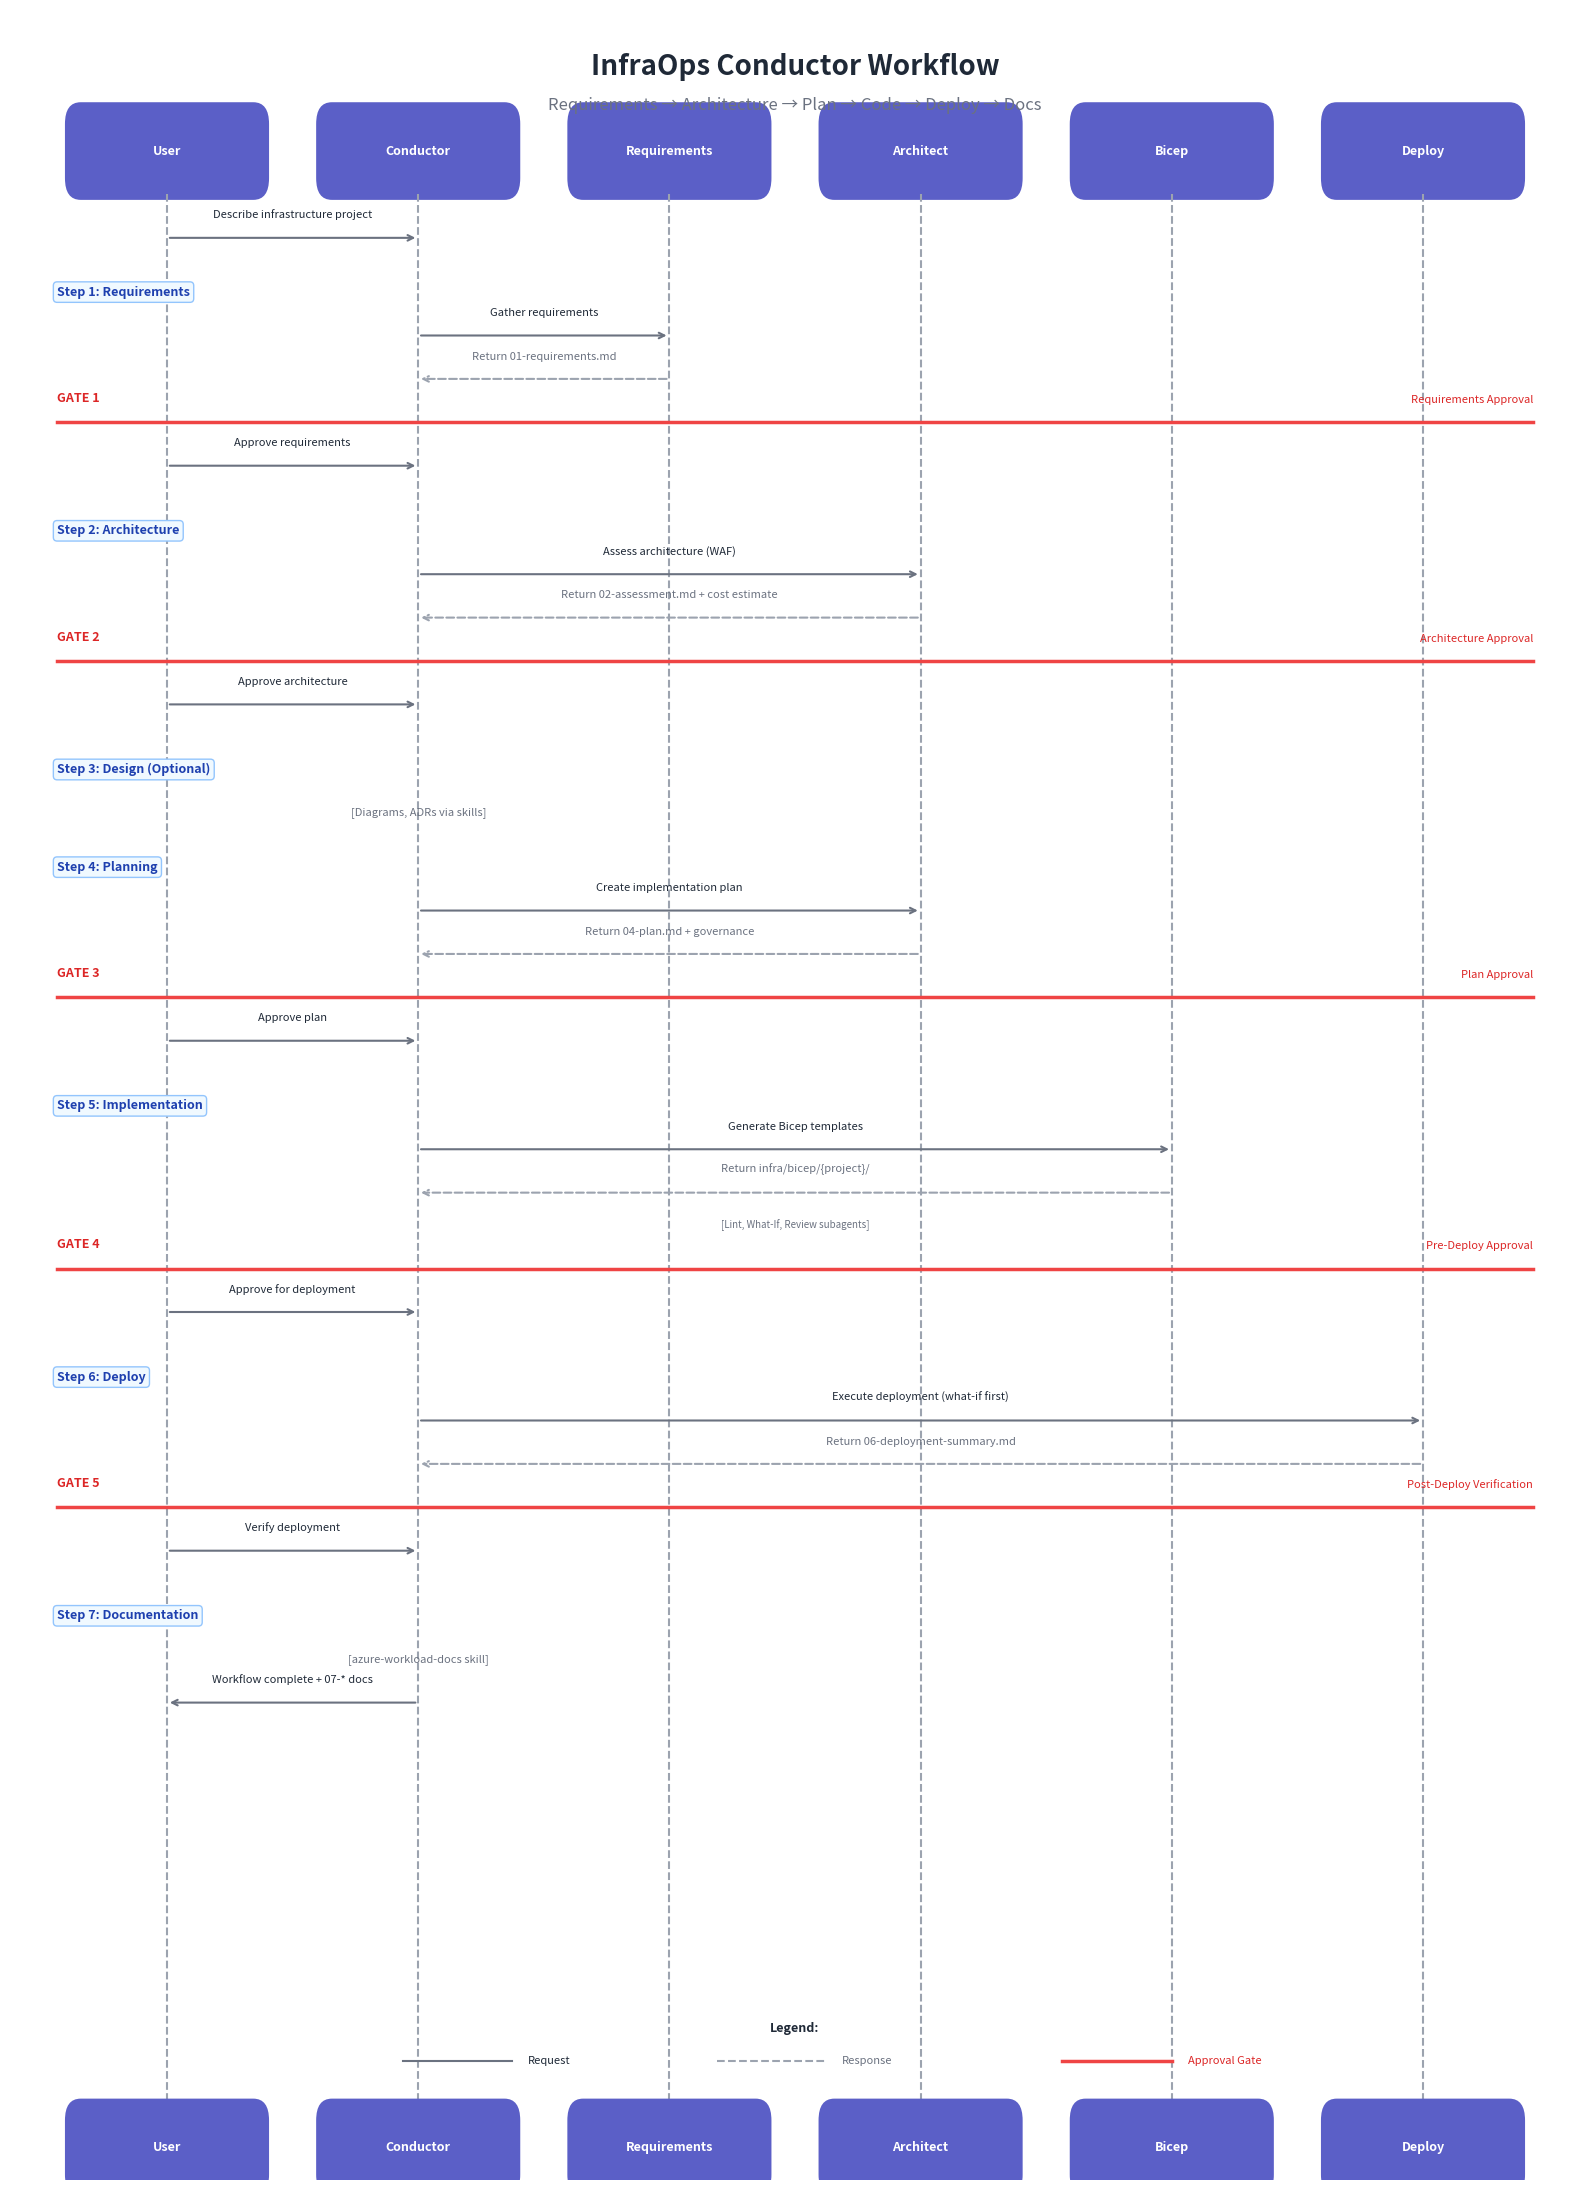

The matplotlib source for this figure: (Note: this script raises an exception after producing the figure.)
#!/usr/bin/env python3
"""
Agent Workflow Sequence Diagram
Generates a sequence diagram showing the InfraOps Conductor workflow with all 5 gates.

[redacted]
"""

import matplotlib.pyplot as plt
from matplotlib.patches import FancyBboxPatch

# Configuration
FIGSIZE = (16, 22)
DPI = 150
BACKGROUND = '#FFFFFF'
HEADER_COLOR = '#5B5FC7'
HEADER_TEXT = '#FFFFFF'
ARROW_COLOR = '#6B7280'
DASHED_COLOR = '#9CA3AF'
GATE_LINE = '#EF4444'
TEXT_COLOR = '#1F2937'
STEP_BG = '#F0F9FF'

# Actors (x-positions)
ACTORS = {
    'User': 0.10,
    'Conductor': 0.26,
    'Requirements': 0.42,
    'Architect': 0.58,
    'Bicep': 0.74,
    'Deploy': 0.90
}

def create_sequence_diagram():
    """Create the agent workflow sequence diagram with all 5 gates."""
    fig, ax = plt.subplots(1, 1, figsize=FIGSIZE, dpi=DPI)
    fig.patch.set_facecolor(BACKGROUND)
    ax.set_facecolor(BACKGROUND)
    ax.set_xlim(0, 1)
    ax.set_ylim(0, 1)
    ax.axis('off')
    
    # Title
    ax.text(0.5, 0.98, 'InfraOps Conductor Workflow', fontsize=20, fontweight='bold',
            ha='center', va='top', color=TEXT_COLOR)
    ax.text(0.5, 0.96, 'Requirements → Architecture → Plan → Code → Deploy → Docs',
            fontsize=12, ha='center', va='top', color='#6B7280', style='italic')
    
    # Draw actor headers
    header_y = 0.935
    header_height = 0.025
    for name, x in ACTORS.items():
        rect = FancyBboxPatch((x - 0.055, header_y - header_height/2), 0.11, header_height,
                              boxstyle="round,pad=0.01,rounding_size=0.01",
                              facecolor=HEADER_COLOR, edgecolor='none')
        ax.add_patch(rect)
        ax.text(x, header_y, name, fontsize=9, fontweight='bold',
                ha='center', va='center', color=HEADER_TEXT)
    
    # Draw vertical lifelines
    lifeline_top = 0.915
    lifeline_bottom = 0.03
    for name, x in ACTORS.items():
        ax.plot([x, x], [lifeline_top, lifeline_bottom], color=DASHED_COLOR, 
                linestyle='--', linewidth=1.5, zorder=1)
    
    # Footer headers
    footer_y = 0.015
    for name, x in ACTORS.items():
        rect = FancyBboxPatch((x - 0.055, footer_y - header_height/2), 0.11, header_height,
                              boxstyle="round,pad=0.01,rounding_size=0.01",
                              facecolor=HEADER_COLOR, edgecolor='none')
        ax.add_patch(rect)
        ax.text(x, footer_y, name, fontsize=9, fontweight='bold',
                ha='center', va='center', color=HEADER_TEXT)
    
    def solid_arrow(from_x, to_x, y, label):
        ax.annotate('', xy=(to_x, y), xytext=(from_x, y),
                    arrowprops=dict(arrowstyle='->', color=ARROW_COLOR, lw=1.5))
        ax.text((from_x + to_x) / 2, y + 0.008, label, fontsize=8, ha='center', va='bottom', color=TEXT_COLOR)
    
    def dashed_arrow(from_x, to_x, y, label):
        ax.annotate('', xy=(to_x, y), xytext=(from_x, y),
                    arrowprops=dict(arrowstyle='->', color=DASHED_COLOR, lw=1.5, linestyle='--'))
        ax.text((from_x + to_x) / 2, y + 0.008, label, fontsize=8, ha='center', va='bottom', color='#6B7280', style='italic')
    
    def draw_gate(y, gate_num, gate_name):
        ax.plot([0.03, 0.97], [y, y], color=GATE_LINE, linewidth=2.5)
        ax.text(0.03, y + 0.008, f'GATE {gate_num}', fontsize=9, ha='left', va='bottom', color='#DC2626', fontweight='bold')
        ax.text(0.97, y + 0.008, gate_name, fontsize=8, ha='right', va='bottom', color='#DC2626', style='italic')
    
    def step_note(y, text):
        ax.text(0.03, y, text, fontsize=9, ha='left', va='center', color='#1E40AF', fontweight='bold',
                bbox=dict(boxstyle='round,pad=0.3', facecolor=STEP_BG, edgecolor='#93C5FD'))
    
    y = 0.895
    solid_arrow(ACTORS['User'], ACTORS['Conductor'], y, 'Describe infrastructure project')
    y -= 0.025
    
    # Step 1
    step_note(y, 'Step 1: Requirements')
    y -= 0.020
    solid_arrow(ACTORS['Conductor'], ACTORS['Requirements'], y, 'Gather requirements')
    y -= 0.020
    dashed_arrow(ACTORS['Requirements'], ACTORS['Conductor'], y, 'Return 01-requirements.md')
    y -= 0.020
    draw_gate(y, 1, 'Requirements Approval')
    y -= 0.020
    solid_arrow(ACTORS['User'], ACTORS['Conductor'], y, 'Approve requirements')
    y -= 0.030
    
    # Step 2
    step_note(y, 'Step 2: Architecture')
    y -= 0.020
    solid_arrow(ACTORS['Conductor'], ACTORS['Architect'], y, 'Assess architecture (WAF)')
    y -= 0.020
    dashed_arrow(ACTORS['Architect'], ACTORS['Conductor'], y, 'Return 02-assessment.md + cost estimate')
    y -= 0.020
    draw_gate(y, 2, 'Architecture Approval')
    y -= 0.020
    solid_arrow(ACTORS['User'], ACTORS['Conductor'], y, 'Approve architecture')
    y -= 0.030
    
    # Step 3 (Optional)
    step_note(y, 'Step 3: Design (Optional)')
    y -= 0.020
    ax.text(ACTORS['Conductor'], y, '[Diagrams, ADRs via skills]', fontsize=8, ha='center', va='center', color='#6B7280', style='italic')
    y -= 0.025
    
    # Step 4
    step_note(y, 'Step 4: Planning')
    y -= 0.020
    solid_arrow(ACTORS['Conductor'], ACTORS['Architect'], y, 'Create implementation plan')
    y -= 0.020
    dashed_arrow(ACTORS['Architect'], ACTORS['Conductor'], y, 'Return 04-plan.md + governance')
    y -= 0.020
    draw_gate(y, 3, 'Plan Approval')
    y -= 0.020
    solid_arrow(ACTORS['User'], ACTORS['Conductor'], y, 'Approve plan')
    y -= 0.030
    
    # Step 5
    step_note(y, 'Step 5: Implementation')
    y -= 0.020
    solid_arrow(ACTORS['Conductor'], ACTORS['Bicep'], y, 'Generate Bicep templates')
    y -= 0.020
    dashed_arrow(ACTORS['Bicep'], ACTORS['Conductor'], y, 'Return infra/bicep/{project}/')
    y -= 0.015
    ax.text((ACTORS['Conductor'] + ACTORS['Bicep'])/2, y, '[Lint, What-If, Review subagents]', fontsize=7, ha='center', va='center', color='#6B7280', style='italic')
    y -= 0.020
    draw_gate(y, 4, 'Pre-Deploy Approval')
    y -= 0.020
    solid_arrow(ACTORS['User'], ACTORS['Conductor'], y, 'Approve for deployment')
    y -= 0.030
    
    # Step 6
    step_note(y, 'Step 6: Deploy')
    y -= 0.020
    solid_arrow(ACTORS['Conductor'], ACTORS['Deploy'], y, 'Execute deployment (what-if first)')
    y -= 0.020
    dashed_arrow(ACTORS['Deploy'], ACTORS['Conductor'], y, 'Return 06-deployment-summary.md')
    y -= 0.020
    draw_gate(y, 5, 'Post-Deploy Verification')
    y -= 0.020
    solid_arrow(ACTORS['User'], ACTORS['Conductor'], y, 'Verify deployment')
    y -= 0.030
    
    # Step 7
    step_note(y, 'Step 7: Documentation')
    y -= 0.020
    ax.text(ACTORS['Conductor'], y, '[azure-workload-docs skill]', fontsize=8, ha='center', va='center', color='#6B7280', style='italic')
    y -= 0.020
    solid_arrow(ACTORS['Conductor'], ACTORS['User'], y, 'Workflow complete + 07-* docs')
    
    # Legend
    legend_y = 0.055
    ax.text(0.5, legend_y + 0.015, 'Legend:', fontsize=9, ha='center', va='center', fontweight='bold', color=TEXT_COLOR)
    ax.plot([0.25, 0.32], [legend_y, legend_y], color=ARROW_COLOR, linewidth=1.5)
    ax.text(0.33, legend_y, 'Request', fontsize=8, ha='left', va='center', color=TEXT_COLOR)
    ax.plot([0.45, 0.52], [legend_y, legend_y], color=DASHED_COLOR, linewidth=1.5, linestyle='--')
    ax.text(0.53, legend_y, 'Response', fontsize=8, ha='left', va='center', color='#6B7280')
    ax.plot([0.67, 0.74], [legend_y, legend_y], color=GATE_LINE, linewidth=2.5)
    ax.text(0.75, legend_y, 'Approval Gate', fontsize=8, ha='left', va='center', color='#DC2626')
    
    output_path = 'docs/presenter/infographics/generated/agent-workflow-sequence.png'
    plt.tight_layout()
    plt.savefig(output_path, dpi=DPI, facecolor=BACKGROUND, edgecolor='none', bbox_inches='tight', pad_inches=0.1)
    plt.close()
    print(f"✅ Generated: {output_path}")
    return output_path

if __name__ == '__main__':
    create_sequence_diagram()
